pico-8 play session: mixed d-pad (fixed 12-tick cycle), after a click and taps of 🅾, ❎, 🅾+❎, 🅾 in the second before t = 0

[t = 1 s] mixed d-pad (1.2s cycle ×~1): → ← ↑ ↓ + 🅾/❎ taps, ~1s
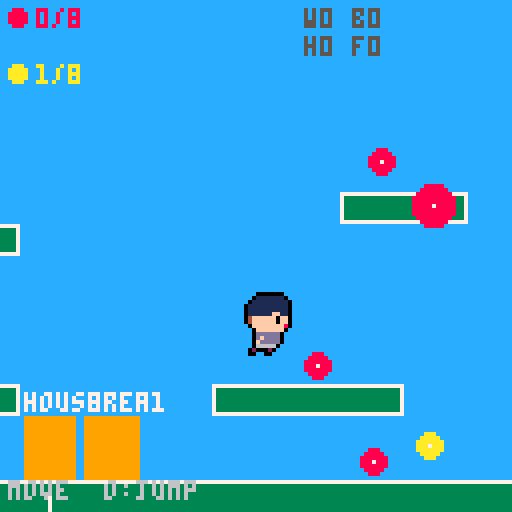
[t = 2 s] mixed d-pad (1.2s cycle ×~1): → ← ↑ ↓ + 🅾/❎ taps, ~2s
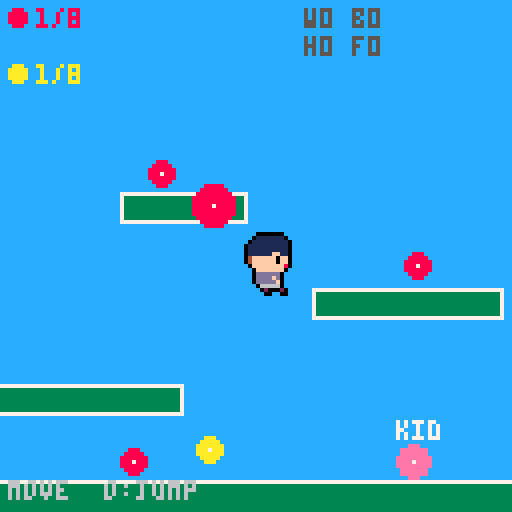
[t = 4 s] mixed d-pad (1.2s cycle ×~3): → ← ↑ ↓ + 🅾/❎ taps, ~4s
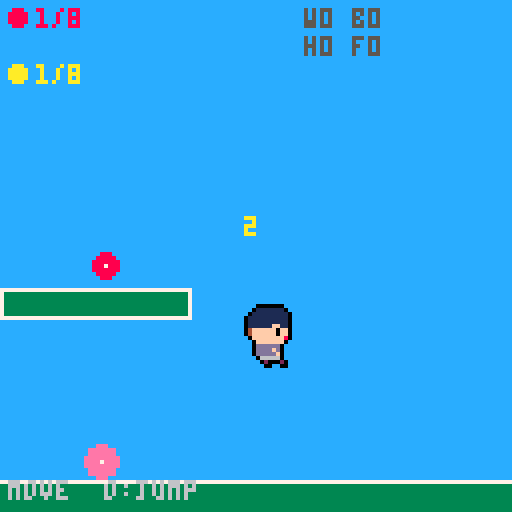
[t = 6 s] mixed d-pad (1.2s cycle ×~5): → ← ↑ ↓ + 🅾/❎ taps, ~6s
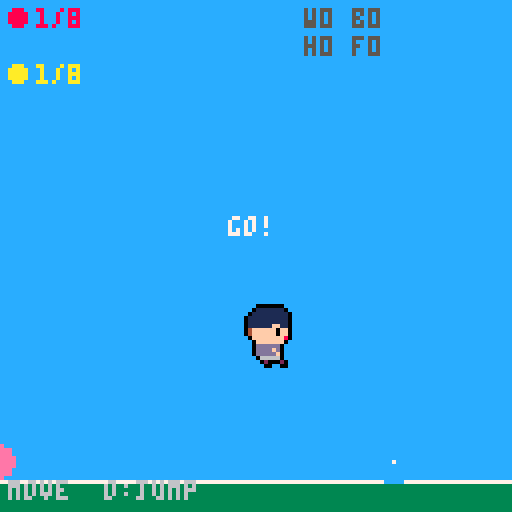
[t = 8 s] mixed d-pad (1.2s cycle ×~6): → ← ↑ ↓ + 🅾/❎ taps, ~8s
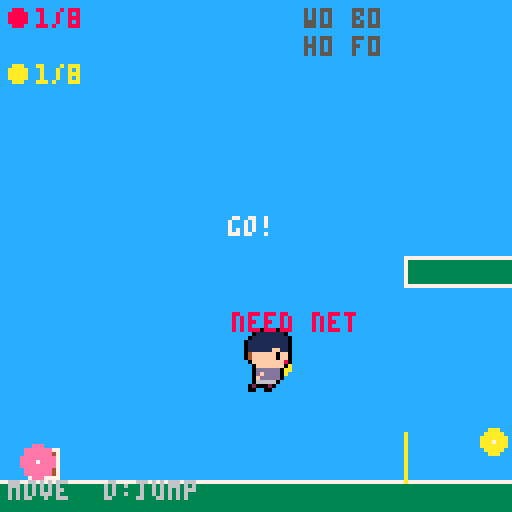

pico-8 cartridge
version 43
__lua__
-- game1: family adventure prototype
-- arrows: move  o: jump/interact  x: close menu

-- ===========================
-- scene manager
-- ===========================
scene="title"

-- title screen state
title_sel=1         -- 1=continue  2=new game
title_confirm=false -- showing erase confirmation?
title_csel=2        -- confirm cursor: 1=yes  2=no (default no)
title_pb={false,false,false,false,false,false} -- prev buttons

spawns={
 outdoor={x=24,y=112},
 outdoor2={x=24,y=112},
 floor1={x=61,y=60},
 floor2={x=61,y=60},
 bedroom={x=61,y=60},
}

function goto_scene(s)
 local from_out=scene=="outdoor" or scene=="outdoor2"
 local to_out=s=="outdoor" or s=="outdoor2"
 if from_out and not to_out then music(-1) end
 scene=s
 local sp=spawns[s]
 p.x,p.y=sp.x,sp.y
 p.vx,p.vy=0,0
 p.on_ground=false
 p.can_dash=true
 dash_timer=0
 wall_dir=0
 wall_timer=0
 side_jump=false
 is_slide_dash=false
 dir_change_window=0
 dir_change_sjd=0
 prev_hdir=0
 ghosts={}
 prev_o=btn(4)
 prev_x=btn(5)
 prev_left=btn(0)
 prev_right=btn(1)
 x_tap_timer=0
 left_tap_timer=0
 right_tap_timer=0
 if to_out then music(0,7) end
end

-- ===========================
-- player
-- ===========================
p={x=24,y=40,vx=0,vy=0,w=6,h=8,on_ground=false,
   anim_t=0,facing=1,land_flash=0,is_dir_flash=false,
   prev_on_ground=false,prev_vx=0,air_sprint=false,can_dash=true}
coyote_timer=0
jump_buffer=0
dash_timer=0
dash_dvx=0
dash_dvy=0
dash_spr=6
dash_is_ground=false
is_slide_dash=false
suppress_lf=false
wall_dir=0          -- -1=left wall, 1=right wall, 0=none
wall_timer=0        -- frames of grace after touching wall
on_wall=false       -- true while actively pressed against a wall
side_jump=false     -- true while in a side-jump arc
dir_change_window=0 -- frames remaining in side-jump trigger window
dir_change_sjd=0    -- queued direction for side jump (-1 or 1)
prev_hdir=0         -- horizontal input last frame (-1,0,1)
ghosts={}
prev_o=false
prev_x=false
prev_left=false
prev_right=false
x_tap_timer=0
left_tap_timer=0
right_tap_timer=0

-- movement upgrades (unlocked via challenges, dset 40-42)
upgrades={run=false,dash=false,wall_jump=false}

-- trail race npc (outdoor)
race_npc={npc_x=150,y=112,state="idle",timer=0}
-- "idle"|"ready"|"racing"|"loss"|"win"

-- rescue states (dset 44-45)
beetle_rescued=false
frog_rescued=false

-- near-upgrade interaction flags (set each frame in update_outdoor)
near_racer=false
near_stuck_beetle=false
near_pit_frog=false

-- upgrade unlock flash {msg, t=frames remaining}
upgrade_flash={msg="",t=0}

-- outdoor physics constants
gravity=0.35
max_fall=4
jump_force=-4.5
move_speed=2.2
move_accel=0.4
ground_friction=0.82
coyote_frames=6
jump_buffer_frames=5
dash_spd=6.5
dash_frames=6
double_tap_frames=10
wall_jump_spd=3.73  -- horizontal kick when wall jumping (just below sprint_spd so coast never fires)
wall_coyote=8       -- grace frames after leaving a wall
wall_slide_max=0.6  -- max fall speed while sliding a wall
side_jump_force=-6.4 -- higher arc than normal jump_force
side_jump_hspd=2.2   -- max horizontal speed during side jump

-- indoor speed
indoor_spd=1.5

-- ===========================
-- outdoor level
-- ===========================
level_width=960
platforms={
 -- ground; frog pit gap at x=530-597 (67px wide, 80px deep, floor y=200)
 {0,120,530,16},
 {597,120,371,16},
 -- frog pit walls
 {528,136,2,72},
 {595,136,2,72},
 -- frog pit floor
 {530,200,67,8},
 -- race hurdle: a log across the trail near the end of the race
 {386,112,8,8},
 -- floating platforms (onetop: pass through from below, land on top)
 -- pre-race area (before NPC at x=150)
 {48,96,48,8,  onetop=true},
 {80,48,32,8,  onetop=true},
 {128,72,48,8, onetop=true},
 -- race zone (x=150-480) kept clear except the hurdle at x=386
 -- area 2 (after finish line x=480)
 {480,64,48,8, onetop=true},
 -- area 3 (was {640,96,48,8} -- shifted right past wider pit)
 {672,96,40,8, onetop=true},
 {720,72,64,8, onetop=true},
 {800,96,48,8, onetop=true},
 {680,48,40,8, onetop=true},
 {760,32,32,8, onetop=true},
 -- area 4
 {880,96,80,8, onetop=true},
 {920,56,40,8, onetop=true},
 {860,36,32,8, onetop=true},
}

-- outdoor door sets: house door + inter-level portal, per scene
outdoor_doors={
 outdoor={
  {x=0, y=104,w=14,h=16,dest="floor1",  lbl="house"},
  {x=16,y=104,w=14,h=16,dest="outdoor2",lbl="area2"},
 },
 outdoor2={
  {x=0, y=104,w=14,h=16,dest="floor1",  lbl="house"},
  {x=16,y=104,w=14,h=16,dest="outdoor", lbl="area1"},
 },
}

-- ===========================
-- music notes
-- ===========================
-- note_defs: {x, y, pico-8 color}
-- colors: 8=red  12=blue  10=yellow
-- dset slots: 0-7 red, 8-15 blue, 16-23 yellow
note_defs={
 -- 8 red  (pre-race area + areas 2-4; race zone x=150-480 cleared)
 -- slots 0-7; note at x=152 left on platform {128,72} which straddles start
 {72,88,8},{152,64,8},{560,88,8},{720,64,8},
 {88,40,8},{760,24,8},{800,88,8},{606,108,8},
 -- 8 blue (area 2-3; slot 9 moved from x=456 to area 4)
 {580,88,12},{860,28,12},{532,16,12},{664,88,12},
 {752,64,12},{824,88,12},{700,40,12},{776,24,12},
 -- 8 yellow (area 3-4 + accessible ground notes; race-zone ground notes moved)
 {900,88,10},{940,48,10},{876,28,10},{40,110,10},
 {100,110,10},{500,110,10},{620,88,10},{840,72,10},
}

-- maps pico-8 color to inv_notes key
note_col={[8]="r",[12]="b",[10]="y"}

-- active (uncollected) notes on the map
notes={}

-- inventory: note counts per color
inv_notes={r=0,b=0,y=0}

-- animation timer
note_t=0

function init_notes()
 notes={}
 inv_notes={r=0,b=0,y=0}
 for i,nd in ipairs(note_defs) do
  local slot=i-1
  if dget(slot)==0 then
   add(notes,{x=nd[1],y=nd[2],c=nd[3],id=slot})
  else
   inv_notes[note_col[nd[3]]]+=1
  end
 end
end

function collect_notes()
 for n in all(notes) do
  if rect_overlap(p.x,p.y,p.w,p.h,n.x-3,n.y-3,6,6) then
   dset(n.id,1)
   inv_notes[note_col[n.c]]+=1
   del(notes,n)
  end
 end
end

-- ===========================
-- piano (floor1 living room)
-- ===========================
piano={x=10,y=78,w=20,h=12}  -- hotspot in floor1

piano_open=false
piano_sel=1    -- selected slot: 1=red 2=blue 3=yellow
piano_play=0   -- countdown (>0 = playing animation)

-- {display name, ui color, inv_notes key, music pattern}
songs={
 {"lullaby",  8,"r",8},
 {"march",   12,"b"},
 {"family",  10,"y"},
}

-- ===========================
-- resources
-- ===========================
inv={wood=0,berries=0,herbs=0,fish=0,net=0,jam=0,soup=0,pie=0}

-- task flags (loaded from dset in _init)
-- fish: 0=none 1=dad asked 2=delivered
tasks={fish=0}

-- {x,y,typ,col} ヌ█⬆️ renewable outdoor gather spots
res_nodes={
 {x=100,y=48, typ="berries",col=8},
 {x=340,y=112,typ="fish",   col=12},
 {x=600,y=112,typ="herbs",  col=11},
 {x=760,y=112,typ="wood",   col=4},
}

near_node=nil      -- set each frame in update_outdoor
near_portal=nil    -- set to door table when player is near an outdoor door
res_flash=0        -- pickup feedback countdown
last_gathered=""   -- type name of last gathered resource

-- ===========================
-- npcs (floor1 patrols)
-- ===========================
npcs={
 {x=20,y=50,vx=0.5,px1=10,px2=50, col=9, name="dad"},
 {x=70,y=40,vx=0.5,px1=60,px2=110,col=14,name="mom"},
 {x=80,y=65,vx=0.5,px1=65,px2=105,col=11,name="bro"},
}

function update_npcs()
 for n in all(npcs) do
  n.x+=n.vx
  if n.x>=n.px2 then n.vx=-abs(n.vx)
  elseif n.x<=n.px1 then n.vx=abs(n.vx)
  end
 end
end

function draw_npcs()
 for n in all(npcs) do
  circfill(n.x+3,n.y+4,4,n.col)
  print(n.name,n.x-2,n.y-7,7)
  if not dlg_open and
   rect_overlap(p.x,p.y,p.w,p.h,n.x-2,n.y-2,14,14) then
   print("o:talk",n.x-4,n.y-14,7)
  end
 end
end

-- ===========================
-- dialogue
-- ===========================
-- returns the right line sequence based on task state
function get_dlg(who)
 if who=="dad" then
  if tasks.fish==2 then
   return {"thanks, sport!","that fish was","delicious!"}
  elseif tasks.fish==1 then
   if inv.fish>0 then
    return {"a fish! perfect,","hand it over!"}
   else
    return {"any luck with","that fish yet?"}
   end
  else
   return {"hey, sport!","catch me a fish?","for dinner!"}
  end
 elseif who=="mom" then
  return {"hi sweetie!","have you tried","the piano?"}
 elseif who=="bro" then
  return {"wanna play outside?","i saw a frog","at the lake!"}
 elseif who=="racer" then
  if race_npc.state=="win" then
   return {"nice one, miles!","hey, the trail's","washed out up ahead.","bet you can jump it!"}
  elseif race_npc.state=="loss" then
   return {"so close, miles!","hold x to run","faster. try again?"}
  end
  return {"hey miles! race me","to the big tree!","first one there wins!"}
 elseif who=="pit_frog" then
  return {"croak! i'm stuck!","push off the walls","then press o!","(wall jump unlocked!)"}
 elseif who=="beetle" then
  return {"a log fell on me!","you saved me! thanks","double-tap a direction","to dash!"}
 end
 return {"..."}
end

dlg_open=false
dlg_who=""   -- "dad","mom","bro"
dlg_i=1      -- current line index
dlg_seq={}   -- active line sequence

function open_dlg(who)
 local lines=get_dlg(who)
 dlg_open=true
 dlg_who=who
 dlg_i=1
 dlg_seq=lines
end

function on_dlg_close()
 if dlg_who=="dad" then
  if tasks.fish==0 then
   tasks.fish=1
   dset(30,1)
  elseif tasks.fish==1 and inv.fish>0 then
   inv.fish-=1
   tasks.fish=2
   dset(30,2)
  end
 elseif dlg_who=="racer" then
  if race_npc.state=="win" then
   upgrades.run=true
   dset(40,1)
   upgrade_flash={msg="running unlocked!\nhold x to sprint!",t=180}
  elseif race_npc.state=="idle" then
   race_npc.npc_x=150
   race_npc.state="ready"
   race_npc.timer=45
  elseif race_npc.state=="loss" then
   race_npc.state="returning"
  end
 elseif dlg_who=="pit_frog" then
  if not frog_rescued then
   upgrades.wall_jump=true
   dset(42,1)
   frog_rescued=true
   dset(45,1)
   upgrade_flash={msg="wall jump!\no near wall",t=180}
   init_critters()
  end
 elseif dlg_who=="beetle" then
  if not beetle_rescued then
   upgrades.dash=true
   dset(41,1)
   beetle_rescued=true
   dset(44,1)
   upgrade_flash={msg="dash unlocked!\ntap dir twice",t=180}
   init_critters()
  end
 end
end

function update_dlg()
 if btnp(4) or btnp(5) then
  dlg_i+=1
  if dlg_i>#dlg_seq then
   dlg_open=false
   on_dlg_close()
  end
 end
end

function draw_dlg()
 -- box
 rectfill(4,88,123,122,0)
 rect(4,88,123,122,7)
 -- npc name (colored)
 local ncol=7
 local xcols={racer=14,pit_frog=11,beetle=3}
 if xcols[dlg_who] then
  ncol=xcols[dlg_who]
 else
  for n in all(npcs) do
   if n.name==dlg_who then ncol=n.col break end
  end
 end
 print(dlg_who..":",8,91,ncol)
 -- current line
 if dlg_i<=#dlg_seq then
  print(dlg_seq[dlg_i],8,100,7)
 end
 -- footer
 if dlg_i<#dlg_seq then
  print("o:next",90,114,6)
 else
  print("o:close",88,114,6)
 end
end

-- ===========================
-- workbench (floor1)
-- ===========================
wb={x=96,y=78,w=20,h=12}
wb_open=false
wb_sel=1

-- {name, ctxt=cost display, cost={item=qty}, res=result, qty}
recipes={
 {name="net", ctxt="2 wood",
  cost={wood=2},   res="net",qty=1},
 {name="jam", ctxt="2b+1h",
  cost={berries=2,herbs=1},res="jam",qty=1},
}

function can_craft(r)
 for item,qty in pairs(r.cost) do
  if (inv[item] or 0)<qty then return false end
 end
 return true
end

function update_wb()
 if btnp(2) then wb_sel=max(1,wb_sel-1)
 elseif btnp(3) then wb_sel=min(#recipes,wb_sel+1)
 elseif btnp(4) then
  local r=recipes[wb_sel]
  if can_craft(r) then
   for item,qty in pairs(r.cost) do inv[item]-=qty end
   inv[r.res]+=r.qty
  end
 elseif btnp(5) then wb_open=false
 end
end

function draw_wb_menu()
 rectfill(10,28,117,102,0)
 rect(10,28,117,102,7)
 print("--workbench--",26,32,7)
 for i,r in ipairs(recipes) do
  local sy=46+i*12
  local col=can_craft(r) and 7 or 5
  local cur=i==wb_sel and ">" or " "
  print(cur..r.name,16,sy,col)
  print(r.ctxt,70,sy,col)
 end
 -- current inv
 print("w"..inv.wood.." b"..inv.berries,16,80,6)
 print("h"..inv.herbs.." f"..inv.fish,16,87,6)
 print("o:craft  x:close",16,95,6)
end

-- ===========================
-- cooking (stove, floor1)
-- ===========================
stove={x=96,y=50,w=20,h=12}
stove_open=false
stove_sel=1

cook_recipes={
 {name="soup",ctxt="1f+1h",cost={fish=1,herbs=1},res="soup",qty=1},
 {name="pie", ctxt="2b",   cost={berries=2},      res="pie", qty=1},
}

function update_stove()
 if btnp(2) then stove_sel=max(1,stove_sel-1)
 elseif btnp(3) then stove_sel=min(#cook_recipes,stove_sel+1)
 elseif btnp(4) then
  local r=cook_recipes[stove_sel]
  if can_craft(r) then
   for item,qty in pairs(r.cost) do inv[item]-=qty end
   inv[r.res]+=r.qty
  end
 elseif btnp(5) then stove_open=false
 end
end

function draw_stove_menu()
 rectfill(10,28,117,102,0)
 rect(10,28,117,102,7)
 print("--kitchen--",30,32,7)
 for i,r in ipairs(cook_recipes) do
  local sy=46+i*12
  local col=can_craft(r) and 7 or 5
  local cur=i==stove_sel and ">" or " "
  print(cur..r.name,16,sy,col)
  print(r.ctxt,70,sy,col)
 end
 print("b"..inv.berries.." h"..inv.herbs,16,80,6)
 print("f"..inv.fish,16,87,6)
 print("o:cook  x:close",16,95,6)
end

-- ===========================
-- critters
-- ===========================
caught={frog=false,crab=false,butterfly=false,
        beetle=false,firefly=false,snake=false}

critter_types={"frog","crab","butterfly","beetle","firefly","snake"}
critter_slot={frog=24,crab=25,butterfly=26,beetle=27,firefly=28,snake=29}
critter_col= {frog=11,crab=8, butterfly=14,beetle=3, firefly=10,snake=3}
critter_abbr={frog="frog",crab="crab",butterfly="bfly",
              beetle="btle",firefly="ffly",snake="snke"}

critter_defs={
 {x=60, y=112,typ="frog",      fly=false,zx1=10, zx2=140,zy1=108,zy2=116},
 {x=70, y=112,typ="crab",      fly=false,zx1=10, zx2=140,zy1=108,zy2=116},
 {x=500,y=44, typ="butterfly", fly=true, zx1=490,zx2=620,zy1=30, zy2=60},
 {x=680,y=112,typ="beetle",    fly=false,zx1=560,zx2=820,zy1=108,zy2=116},
 {x=520,y=96, typ="firefly",   fly=true, zx1=400,zx2=640,zy1=80, zy2=114},
 {x=820,y=112,typ="snake",     fly=false,zx1=700,zx2=950,zy1=108,zy2=116},
}

critters={}
near_critter=nil

function init_critters()
 critters={}
 for cd in all(critter_defs) do
  local skip=
   (cd.typ=="beetle" and not beetle_rescued) or
   (cd.typ=="frog"   and not frog_rescued)
  if not caught[cd.typ] and not skip then
   add(critters,{
    x=cd.x,y=cd.y,typ=cd.typ,fly=cd.fly,
    zx1=cd.zx1,zx2=cd.zx2,zy1=cd.zy1,zy2=cd.zy2,
    vx=0,vy=0,t=0
   })
  end
 end
end

function update_critters()
 for c in all(critters) do
  c.t-=1
  if c.t<=0 then
   c.vx=(rnd(2)-1)*0.7
   if c.fly then c.vy=(rnd(2)-1)*0.4 end
   c.t=flr(rnd(80))+30
  end
  c.x=mid(c.zx1,c.x+c.vx,c.zx2)
  if c.fly then c.y=mid(c.zy1,c.y+c.vy,c.zy2) end
  if c.x<=c.zx1 or c.x>=c.zx2 then c.vx*=-1 end
  if c.fly and (c.y<=c.zy1 or c.y>=c.zy2) then c.vy*=-1 end
 end
end

function draw_critters()
 for c in all(critters) do
  circfill(c.x+3,c.y+3,3,critter_col[c.typ])
  pset(c.x+3,c.y+3,7)
 end
end

function draw_bedroom_display()
 print("critter stand",28,6,7)
 for i,t in ipairs(critter_types) do
  local sx=6+((i-1)%3)*38
  local sy=20+flr((i-1)/3)*30
  rectfill(sx,sy,sx+18,sy+18,0)
  rect(sx,sy,sx+18,sy+18,7)
  if caught[t] then
   circfill(sx+9,sy+9,5,critter_col[t])
   pset(sx+9,sy+9,7)
  else
   print("?",sx+6,sy+6,5)
  end
  print(critter_abbr[t],sx+1,sy+20,caught[t] and 7 or 5)
 end
end

function update_piano()
 -- during play animation: just count down, no input
 if piano_play>0 then
  piano_play-=1
  return
 end
 if btnp(2) then piano_sel=max(1,piano_sel-1)
 elseif btnp(3) then piano_sel=min(3,piano_sel+1)
 elseif btnp(4) then  -- O: play selected song
  if inv_notes[songs[piano_sel][3]]==8 then
   piano_play=90
   local pat=songs[piano_sel][4]
   if pat then music(pat) end
  end
 elseif btnp(5) then  -- X: close
  piano_open=false
 end
end

function draw_piano_menu()
 -- sparkle + flash during playback
 if piano_play>0 then
  if piano_play>82 then
   rectfill(0,0,127,127,7)  -- brief white flash at start
  end
  for i=1,14 do
   pset(rnd(128),rnd(128),rnd(15)+1)
  end
 end

 -- menu box
 rectfill(20,26,107,104,0)
 rect(20,26,107,104,7)
 print("-- piano --",32,30,7)

 -- song slots
 for i,s in ipairs(songs) do
  local sy=42+i*14
  local cnt=inv_notes[s[3]]
  local full=cnt==8
  local cursor=i==piano_sel and ">" or " "
  local col=full and s[2] or 5
  print(cursor..s[1].." "..cnt.."/8",26,sy,col)
  if i==piano_sel and not full then
   print("  need all 8!",26,sy+7,5)
  end
 end

 -- footer
 if piano_play>0 then
  print("  ~playing~",34,92,10)
 else
  print("o:play  x:close",24,94,6)
 end
end

-- ===========================
-- indoor rooms
-- ===========================
rooms={
 floor1={
  walls={
   {0,0,128,4},{0,124,128,4},
   {0,0,4,128},{124,0,4,128},
  },
  triggers={
   {x=54,y=4, w=20,h=12,dest="floor2", lbl="up"},
   {x=54,y=108,w=20,h=12,dest="outdoor",lbl="door"},
  },
 },
 floor2={
  walls={
   {0,0,128,4},{0,124,128,4},
   {0,0,4,128},{124,0,4,128},
  },
  triggers={
   {x=54,y=4, w=20,h=12,dest="bedroom",lbl="room"},
   {x=54,y=108,w=20,h=12,dest="floor1", lbl="dn"},
  },
 },
 bedroom={
  walls={
   {0,0,128,4},{0,124,128,4},
   {0,0,4,128},{124,0,4,128},
  },
  triggers={
   {x=54,y=108,w=20,h=12,dest="floor2",lbl="exit"},
  },
 },
}

-- ===========================
-- collision helpers
-- ===========================
function rect_overlap(ax,ay,aw,ah,bx,by,bw,bh)
 return ax<bx+bw and ax+aw>bx and ay<by+bh and ay+ah>by
end

function resolve_x_out()
 for pl in all(platforms) do
  if not pl.onetop and
   rect_overlap(p.x+p.vx,p.y,p.w,p.h,pl[1],pl[2],pl[3],pl[4]) then
   if not p.on_ground then
    wall_dir=p.vx<0 and -1 or 1
    wall_timer=wall_coyote
    on_wall=true
   end
   p.vx=0 return
  end
 end
 p.x+=p.vx
end

function resolve_y_out()
 p.on_ground=false
 for pl in all(platforms) do
  if rect_overlap(p.x,p.y+p.vy,p.w,p.h,pl[1],pl[2],pl[3],pl[4]) then
   if p.vy>0 then
    -- land on top only if player was above platform (one-way: skip if below)
    if not pl.onetop or p.y+p.h<=pl[2] then
     p.y=pl[2]-p.h
     p.on_ground=true
     p.vy=0 return
    end
   elseif not pl.onetop then
    -- bounce off ceiling only for solid platforms
    p.y=pl[2]+pl[4]
    p.vy=0 return
   end
  end
 end
 p.y+=p.vy
end

function resolve_indoor(walls)
 local nx=p.x+p.vx
 for w in all(walls) do
  if rect_overlap(nx,p.y,p.w,p.h,w[1],w[2],w[3],w[4]) then
   nx=p.x break
  end
 end
 p.x=nx
 local ny=p.y+p.vy
 for w in all(walls) do
  if rect_overlap(p.x,ny,p.w,p.h,w[1],w[2],w[3],w[4]) then
   ny=p.y break
  end
 end
 p.y=ny
end

function check_triggers(trig)
 for t in all(trig) do
  if rect_overlap(p.x,p.y,p.w,p.h,t.x,t.y,t.w,t.h) then
   goto_scene(t.dest) return
  end
 end
end

-- ===========================
-- init
-- ===========================
function _init()
 palt(0,false)
 palt(5,true)
 cartdata("game1_save")
 init_notes()
 tasks.fish=dget(30)
 upgrades.run=dget(40)==1
 upgrades.dash=dget(41)==1
 upgrades.wall_jump=dget(42)==1
 beetle_rescued=dget(44)==1
 frog_rescued=dget(45)==1
 for i,t in ipairs(critter_types) do
  caught[t]=dget(critter_slot[t])==1
 end
 init_critters()
 scene="title"
end

function do_jump()
 sfx(0)  -- jump sound (change 0 to your sfx slot)
 p.vy=jump_force
 p.on_ground=false
 coyote_timer=0
 jump_buffer=0
 dash_timer=0
end

-- ===========================
-- player animation
-- ===========================
function update_player_anim()
 p.anim_t+=1
 -- indoors treat player as always grounded
 local is_out=scene=="outdoor" or scene=="outdoor2"
 local grnd=not is_out or p.on_ground
 -- landing flash
 if grnd and not p.prev_on_ground then
  if suppress_lf then suppress_lf=false
  else p.land_flash=10 p.is_dir_flash=false
  end
 end
 -- direction-change flash: fires on the first frame the player
 -- presses the opposite direction while sprinting at speed
 local hdir=btn(0) and -1 or (btn(1) and 1 or 0)
 if grnd and btn(5)
  and abs(p.vx)>1.0
  and hdir~=0 and hdir~=prev_hdir
  and (hdir>0)~=(p.vx>0) then
  if suppress_lf then suppress_lf=false
  else
   p.land_flash=8 p.is_dir_flash=true sfx(7)
   dir_change_window=8
   dir_change_sjd=p.vx>0 and -1 or 1
  end
 end
 if p.land_flash>0 then p.land_flash-=1 end
 if p.vx>0.1 then p.facing=1 elseif p.vx<-0.1 then p.facing=-1 end
 p.prev_on_ground=grnd
 p.prev_vx=p.vx
 prev_hdir=hdir
end

function get_player_spr()
 local is_out=scene=="outdoor" or scene=="outdoor2"
 local grnd=not is_out or p.on_ground
 local fx=p.facing<0
 if scene=="outdoor" then
  -- 8x8 new sprites
  if p.land_flash>0 and p.is_dir_flash then return 55,fx end
  if dash_timer>0 and is_slide_dash then return dash_spr,fx end
  if not grnd then
   if dash_timer>0 then return dash_spr,fx end
   if side_jump then
    if p.vy<-1 then return 56,fx
    elseif p.vy<=1 then return 57,fx
    else return 58,fx end
   end
   if p.vy<0 then return 53,fx else return 54,fx end
  end
  if abs(p.vx)>0.1 then
   local spd=btn(5) and 4 or 6
   return 50+flr(p.anim_t/spd)%3,fx
  end
  return 48+flr(p.anim_t/20)%2,fx
 else
  -- 16x16 old sprites (outdoor2 and all indoor scenes)
  if p.land_flash>0 and p.is_dir_flash then return 30,fx end
  if dash_timer>0 and is_slide_dash then return dash_spr,fx end
  if not grnd then
   if dash_timer>0 then return dash_spr,fx end
   if side_jump then
    if p.vy<-1 then return 64,fx
    elseif p.vy<=1 then return 66,fx
    else return 68,fx end
   end
   if p.vy<0 then return 26,fx else return 28,fx end
  end
  if abs(p.vx)>0.1 then
   local spd=btn(5) and 4 or 6
   return 20+flr(p.anim_t/spd)%3*2,fx
  end
  return 16+flr(p.anim_t/20)%2*2,fx
 end
end

function draw_player()
 local s,fx=get_player_spr()
 local dashing=dash_timer>0
 local post_air=not p.can_dash and dash_timer==0
 if dashing then pal(0,7) pal(1,7)
 elseif post_air then pal(1,7) end
 if scene=="outdoor" then
  spr(s,p.x-1,p.y,1,1,fx)
 else
  spr(s,p.x-5,p.y-8,2,2,fx)
 end
 if dashing or post_air then pal(0,0) pal(1,1) end
end

-- ===========================
-- update
-- ===========================
-- ===========================
-- title screen
-- ===========================
function new_game()
 for i=0,45 do dset(i,0) end
 init_notes()
 tasks={fish=0}
 upgrades={run=false,dash=false,wall_jump=false}
 beetle_rescued=false
 frog_rescued=false
 for i,t in ipairs(critter_types) do caught[t]=false end
 init_critters()
 goto_scene("outdoor")
end

function update_title()
 -- read buttons with per-frame debounce
 local pb=title_pb
 local up=btn(2) and not pb[3]
 local dn=btn(3) and not pb[4]
 local o=btn(4) and not pb[5]
 local x=btn(5) and not pb[6]
 title_pb={btn(0),btn(1),btn(2),btn(3),btn(4),btn(5)}

 if title_confirm then
  if up or dn then
   title_csel=title_csel==1 and 2 or 1
  end
  if x then title_confirm=false end
  if o then
   if title_csel==1 then
    new_game()
   else
    title_confirm=false
   end
  end
 else
  if up or dn then
   title_sel=title_sel==1 and 2 or 1
  end
  if o then
   if title_sel==1 then
    goto_scene("outdoor")
   else
    title_confirm=true
    title_csel=2  -- default cursor on "no"
   end
  end
 end
end

function draw_title()
 cls(1)
 -- sky gradient bands
 rectfill(0,60,127,127,3)

 -- title
 print("family",34,28,7)
 print("adventure",28,36,10)
 -- divider
 line(30,46,97,46,5)

 -- has any save data?
 local has_save=false
 for i=0,45 do
  if dget(i)~=0 then has_save=true break end
 end

 local c1=title_sel==1 and 10 or 6
 local c2=title_sel==2 and 10 or 6
 local x1=title_sel==1 and ">" or " "
 local x2=title_sel==2 and ">" or " "

 print(x1..(has_save and "continue" or "play"),38,58,c1)
 print(x2.."new game",38,68,c2)

 -- confirmation overlay
 if title_confirm then
  rectfill(20,40,107,88,0)
  rect(20,40,107,88,7)
  print("erase save data?",24,46,7)
  print("all progress lost.",24,54,6)
  local y1=title_csel==1 and 10 or 6
  local y2=title_csel==2 and 10 or 6
  print((title_csel==1 and ">" or " ").."yes",38,68,y1)
  print((title_csel==2 and ">" or " ").."no",38,78,y2)
 end
end

function _update()
 if scene=="title" then
  update_title()
 elseif scene=="outdoor" or scene=="outdoor2" then
  update_outdoor()
 else
  update_indoor()
 end
end

function update_outdoor()
 note_t+=1
 if res_flash>0 then res_flash-=1 end

 -- pause movement during outdoor dialogue
 if dlg_open then
  update_dlg()
  prev_o=btn(4) prev_x=btn(5)
  prev_left=btn(0) prev_right=btn(1)
  return
 end

 -- find near critter
 near_critter=nil
 for c in all(critters) do
  if rect_overlap(p.x,p.y,p.w,p.h,c.x-3,c.y-3,10,10) then
   near_critter=c break
  end
 end

 -- find nearest resource node within reach
 near_node=nil
 for rn in all(res_nodes) do
  if rect_overlap(p.x,p.y,p.w,p.h,rn.x-6,rn.y-6,14,14) then
   near_node=rn break
  end
 end

 -- door proximity
 near_portal=nil
 for d in all(outdoor_doors[scene]) do
  if rect_overlap(p.x,p.y,p.w,p.h,d.x,d.y,d.w,d.h) then
   near_portal=d break
  end
 end

 -- near upgrade interaction flags
 near_racer=not upgrades.run
  and (race_npc.state=="idle" or race_npc.state=="loss")
  and rect_overlap(p.x,p.y,p.w,p.h,race_npc.npc_x-4,race_npc.y-4,14,14)
 near_stuck_beetle=not beetle_rescued and not caught.beetle
  and rect_overlap(p.x,p.y,p.w,p.h,676,108,14,14)
 near_pit_frog=not frog_rescued and not caught.frog
  and rect_overlap(p.x,p.y,p.w,p.h,556,190,14,14)

 -- race NPC update
 if race_npc.state=="ready" then
  race_npc.timer-=1
  if race_npc.timer<=0 then race_npc.state="racing" end
 elseif race_npc.state=="racing" then
  race_npc.npc_x+=2.4
  if p.x>=480 and race_npc.npc_x<480 then
   race_npc.state="win"
   open_dlg("racer")
  elseif race_npc.npc_x>=480 then
   race_npc.state="loss"  -- wait at finish for player
  end
 elseif race_npc.state=="returning" then
  race_npc.npc_x-=1.5
  if race_npc.npc_x<=150 then
   race_npc.npc_x=150
   race_npc.state="idle"
  end
 end

 if p.on_ground then
  coyote_timer=coyote_frames
  p.can_dash=true
  wall_dir=0
  wall_timer=0
  side_jump=false
 else
  coyote_timer=max(0,coyote_timer-1)
  wall_timer=max(0,wall_timer-1)
 end
 if jump_buffer>0 then jump_buffer-=1 end
 if dir_change_window>0 then dir_change_window-=1 end

 if dash_timer>0 then
  -- air cancel: re-press o during a mid-air dash kills momentum
  if not dash_is_ground and btn(4) and not prev_o then
   p.vx=0 p.vy=0
   dash_timer=0
  else
   dash_timer-=1
   p.vx=dash_dvx
   p.vy=dash_dvy
   if dash_timer==0 then
    p.vy=p.vy*0.3
    if dash_is_ground then suppress_lf=true end
   end
   if dash_timer>0 and dash_timer%2==0 and not p.on_ground then
    add(ghosts,{x=p.x,y=p.y,fx=p.facing<0,t=8,s=dash_spr})
   end
  end
 else
  if p.on_ground and (upgrades.run or race_npc.state=="racing") then
   p.air_sprint=btn(5)
  end
  local spd=p.air_sprint and move_speed*1.7 or move_speed
  local sprint_spd=move_speed*1.7
  if btn(0) then
   if p.vx<-sprint_spd and btn(5) then
    -- post-dash coast: hold X to maintain speed
   elseif p.vx>-spd then p.vx=max(-spd,p.vx-move_accel)
   else p.vx=max(-spd,p.vx+move_accel)
   end
  elseif btn(1) then
   if p.vx>sprint_spd and btn(5) then
    -- post-dash coast: hold X to maintain speed
   elseif p.vx<spd then p.vx=min(spd,p.vx+move_accel)
   else p.vx=max(spd,p.vx-move_accel)
   end
  elseif p.on_ground then
   p.vx*=ground_friction
   if abs(p.vx)<0.1 then p.vx=0 end
  end
  local fall_cap=on_wall and p.vy>0 and wall_slide_max or max_fall
  if side_jump then p.vx=mid(-side_jump_hspd,p.vx,side_jump_hspd) end
  p.vy=min(p.vy+gravity,fall_cap)
 end

 local o_press=btn(4) and not prev_o
 if o_press then
  if near_portal then
   goto_scene(near_portal.dest)
   return
  elseif near_racer then
   open_dlg("racer")
  elseif near_pit_frog then
   open_dlg("pit_frog")
  elseif near_stuck_beetle then
   open_dlg("beetle")
  elseif near_critter and inv.net>0 then
   caught[near_critter.typ]=true
   dset(critter_slot[near_critter.typ],1)
   del(critters,near_critter)
   near_critter=nil
  elseif near_node then
   inv[near_node.typ]+=1
   last_gathered=near_node.typ
   res_flash=30
  elseif upgrades.dash and p.on_ground and btn(3) then
   -- slide dash: hold down + O (down-left/right also ok)
   local dx=btn(0) and -1 or (btn(1) and 1 or p.facing)
   dash_dvx=dx*dash_spd
   dash_dvy=0
   dash_spr=scene=="outdoor" and 55 or 30
   sfx(8)
   p.vx=dash_dvx
   p.vy=0
   add(ghosts,{x=p.x,y=p.y,fx=p.facing<0,t=8,s=dash_spr})
   dash_timer=dash_frames
   dash_is_ground=true
   is_slide_dash=true
  elseif upgrades.wall_jump and not p.on_ground and wall_timer>0 then
   -- wall jump: kick away from wall
   p.vx=-wall_dir*wall_jump_spd
   p.vy=jump_force
   p.air_sprint=true   -- sustain sprint-speed cap in air (feels forceful, identical with/without X)
   wall_timer=0
   coyote_timer=0
   jump_buffer=0
   sfx(0)
  elseif upgrades.dash and not p.on_ground and p.can_dash then
   -- air dash: press o while airborne (once per jump)
   local dx=0
   if btn(0) then dx=-1 elseif btn(1) then dx=1 end
   local dy=0
   if btn(2) then dy=-1 elseif btn(3) then dy=1 end
   if dx==0 and dy==0 then dx=p.facing end
   if dx~=0 and dy~=0 then
    dash_dvx=dx*dash_spd*0.71
    dash_dvy=dy*dash_spd*0.71
   else
    dash_dvx=dx*dash_spd
    dash_dvy=dy*dash_spd
   end
   p.vx=dash_dvx
   p.vy=dash_dvy
   dash_spr=scene=="outdoor" and 53 or 26
   sfx(8)
   add(ghosts,{x=p.x,y=p.y,fx=p.facing<0,t=8,s=dash_spr})
   dash_timer=dash_frames
   dash_is_ground=false
   p.can_dash=false
   side_jump=false
   is_slide_dash=false
  else
   -- side jump: press O within the dir-change animation window
   if dir_change_window>0 and (p.on_ground or coyote_timer>0) then
    sfx(0)
    p.vy=side_jump_force
    p.vx=dir_change_sjd*side_jump_hspd
    p.on_ground=false
    coyote_timer=0
    jump_buffer=0
    dash_timer=0
    side_jump=true
    dir_change_window=0
   else
    jump_buffer=jump_buffer_frames
   end
  end
 end
 if jump_buffer>0 and (p.on_ground or coyote_timer>0) then
  do_jump()
 end

 -- ground dash: double-tap x
 local x_press=btn(5) and not prev_x
 if x_tap_timer>0 then x_tap_timer-=1 end
 if x_press then
  if upgrades.dash and x_tap_timer>0 and p.on_ground then
   x_tap_timer=0
   local dx=0
   if btn(0) then dx=-1 elseif btn(1) then dx=1 end
   if dx==0 then dx=p.facing end
   dash_dvx=dx*dash_spd
   dash_dvy=0
   dash_spr=scene=="outdoor" and 53 or 26
   sfx(8)
   p.vx=dash_dvx
   dash_timer=dash_frames
   dash_is_ground=true
   is_slide_dash=false
  else
   x_tap_timer=double_tap_frames
  end
 end

 -- ground dash: double-tap left/right
 local left_press=btn(0) and not prev_left
 local right_press=btn(1) and not prev_right
 if left_tap_timer>0 then left_tap_timer-=1 end
 if right_tap_timer>0 then right_tap_timer-=1 end
 if left_press then
  if upgrades.dash and left_tap_timer>0 and p.on_ground and dash_timer==0 then
   left_tap_timer=0
   dash_dvx=-dash_spd dash_dvy=0
   dash_spr=scene=="outdoor" and 53 or 26
   sfx(8) p.vx=dash_dvx
   dash_timer=dash_frames dash_is_ground=true is_slide_dash=false
  else left_tap_timer=double_tap_frames end
 end
 if right_press then
  if upgrades.dash and right_tap_timer>0 and p.on_ground and dash_timer==0 then
   right_tap_timer=0
   dash_dvx=dash_spd dash_dvy=0
   dash_spr=scene=="outdoor" and 53 or 26
   sfx(8) p.vx=dash_dvx
   dash_timer=dash_frames dash_is_ground=true is_slide_dash=false
  else right_tap_timer=double_tap_frames end
 end

 on_wall=false       -- reset before resolve so gravity read prev-frame value
 resolve_x_out()
 resolve_y_out()

 if p.on_ground and jump_buffer>0 then do_jump() end

 -- wrap player across map edges (at exact boundary for cam continuity)
 if p.x >= level_width then p.x-=level_width
 elseif p.x < 0 then p.x+=level_width
 end
 collect_notes()
 update_critters()
 for g in all(ghosts) do
  g.t-=1
  if g.t<=0 then del(ghosts,g) end
 end
 prev_o=btn(4)
 prev_x=btn(5)
 prev_left=btn(0)
 prev_right=btn(1)
 update_player_anim()
end

function update_indoor()
 -- dialogue captures all input when open
 if dlg_open then
  update_dlg()
  return
 end
 -- stove menu captures all input when open
 if stove_open then
  update_stove()
  return
 end
 -- workbench menu captures all input when open
 if wb_open then
  update_wb()
  return
 end
 -- piano menu captures all input when open
 if piano_open then
  update_piano()
  return
 end

 local rm=rooms[scene]
 p.vx,p.vy=0,0
 if btn(0) then p.vx=-indoor_spd end
 if btn(1) then p.vx= indoor_spd end
 if btn(2) then p.vy=-indoor_spd end
 if btn(3) then p.vy= indoor_spd end
 resolve_indoor(rm.walls)
 check_triggers(rm.triggers)

 if scene=="floor1" then
  -- piano: open on O when nearby
  if rect_overlap(p.x,p.y,p.w,p.h,piano.x-2,piano.y-2,piano.w+4,piano.h+4) then
   if btnp(4) then piano_open=true end
  end
  -- stove: open on O when nearby
  if rect_overlap(p.x,p.y,p.w,p.h,stove.x-2,stove.y-2,stove.w+4,stove.h+4) then
   if btnp(4) then stove_open=true end
  end
  -- workbench: open on O when nearby
  if rect_overlap(p.x,p.y,p.w,p.h,wb.x-2,wb.y-2,wb.w+4,wb.h+4) then
   if btnp(4) then wb_open=true end
  end
  -- npcs: talk on O when nearby
  for n in all(npcs) do
   if rect_overlap(p.x,p.y,p.w,p.h,n.x-2,n.y-2,14,14) then
    if btnp(4) then open_dlg(n.name) end
    break
   end
  end
  update_npcs()
 end
 update_player_anim()
end

-- ===========================
-- draw
-- ===========================
function _draw()
 if scene=="title" then
  draw_title()
 elseif scene=="outdoor" or scene=="outdoor2" then
  draw_outdoor()
 else
  draw_indoor()
 end
end

-- draws the world background (called twice for seamless looping)
function draw_world_bg()
 rectfill(0,0,level_width,120,12)
 -- underground dirt layer (visible when camera scrolls into pit)
 rectfill(0,120,level_width,210,4)
 -- frog pit shaft interior (black opening)
 rectfill(530,120,596,208,0)
 -- tile sprite 0 along pit perimeter (left wall, right wall, floor)
 for ty=120,200,8 do spr(0,522,ty) end  -- left inner strip
 for ty=120,200,8 do spr(0,596,ty) end  -- right inner strip
 for tx=530,592,8 do spr(0,tx,200) end  -- bottom row
 -- caution sign before frog pit
 line(528,116,528,120,4)       -- sign post
 rectfill(520,110,536,116,4)   -- sign board
 print("!",528,111,7)
 -- platforms
 for pl in all(platforms) do
  rectfill(pl[1],pl[2],pl[1]+pl[3]-1,pl[2]+pl[4]-1,3)
  rect(pl[1],pl[2],pl[1]+pl[3]-1,pl[2]+pl[4]-1,7)
 end
 -- race hurdle: draw over platform as a brown log
 rectfill(386,112,393,119,4)
 rect(386,112,393,119,7)
 draw_critters()
 -- race npc (hidden once running is unlocked)
 if not upgrades.run then
  local rx=race_npc.npc_x
  circfill(rx+3,race_npc.y+3,4,14)
  pset(rx+3,race_npc.y+3,7)
  if race_npc.state=="idle" or race_npc.state=="loss" then
   print("kid",rx-1,race_npc.y-7,7)
  end
  -- finish line: show while race is active, npc waits at finish, or npc is returning
  if race_npc.state=="ready" or race_npc.state=="racing"
   or race_npc.state=="loss" or race_npc.state=="returning" then
   line(480,108,480,120,10)
  end
 end
 -- stuck beetle (before rescue; shows log over it)
 if not beetle_rescued and not caught.beetle then
  rectfill(673,109,693,113,4)
  circfill(683,115,3,critter_col.beetle)
  pset(683,115,7)
 end
 -- pit frog (stuck at bottom until rescued)
 if not frog_rescued and not caught.frog then
  circfill(563,197,3,critter_col.frog)
  pset(563,197,7)
 end
 -- resource nodes
 for rn in all(res_nodes) do
  circfill(rn.x+3,rn.y+3,5,rn.col)
  pset(rn.x+3,rn.y+3,7)
 end
 -- music notes (bobbing)
 for n in all(notes) do
  local by=flr(n.y+sin(note_t/60+n.id*0.13)*2)
  circfill(n.x+2,by+2,3,n.c)
  pset(n.x+2,by+2,7)
 end
 -- doors
 for d in all(outdoor_doors[scene]) do
  rectfill(d.x,d.y,d.x+d.w-1,119,9)
  print(d.lbl,d.x+1,d.y-6,7)
  if near_portal==d then
   print("o:enter",d.x+1,d.y-14,7)
  end
 end
end

function draw_outdoor()
 cls(1)
 local cam_x=p.x-64  -- unclamped for seamless loop
 -- scroll down when player's feet go below ground (y=120)
 local cam_y=max(0,p.y+p.h-120)

 -- primary world draw
 camera(cam_x,cam_y)
 draw_world_bg()

 -- secondary draw to show the far end of the world near each edge
 if cam_x>level_width-128 then
  camera(cam_x-level_width,cam_y)
  draw_world_bg()
 elseif cam_x<0 then
  camera(cam_x+level_width,cam_y)
  draw_world_bg()
 end

 -- dash ghosts and player (primary world space)
 camera(cam_x,cam_y)
 for g in all(ghosts) do
  local gc=g.t>4 and 7 or 1
  palt(0,true)
  for c=1,15 do pal(c,gc) end
  if scene=="outdoor" then
   spr(g.s,g.x-1,g.y,1,1,g.fx)
  else
   spr(g.s,g.x-5,g.y-8,2,2,g.fx)
  end
  pal()
  palt(0,false)
  palt(5,true)
 end
 draw_player()

 -- upgrade interaction prompts (world space)
 if near_racer then
  local msg=race_npc.state=="loss" and "o:retry" or "o:race!"
  print(msg,race_npc.npc_x-4,race_npc.y-14,10)
 end
 if near_stuck_beetle then print("o:help!",672,100,10) end
 if near_pit_frog then print("o:talk",553,182,10) end

 -- prompts (world space)
 if near_critter then
  if inv.net>0 then
   print("o:catch",near_critter.x-6,near_critter.y-10,7)
  else
   print("need net",near_critter.x-8,near_critter.y-10,8)
  end
 end
 if near_node then
  print("o:"..near_node.typ,p.x-10,p.y-10,7)
 end

 camera()
 -- race countdown / go! overlay
 if race_npc.state=="ready" then
  local n=race_npc.timer>30 and "3" or race_npc.timer>15 and "2" or "1"
  print(n,61,54,10)
 elseif race_npc.state=="racing" then
  print("go!",57,54,7)
 end
 -- upgrade unlock flash
 if upgrade_flash.t>0 then
  upgrade_flash.t-=1
  rectfill(14,54,113,72,0)
  rect(14,54,113,72,10)
  print(upgrade_flash.msg,18,58,10)
 end
 -- note HUD
 circfill(4,4,2,8)  print(inv_notes.r.."/8",9, 2,8)
 circfill(4,11,2,12) print(inv_notes.b.."/8",9, 9,12)
 circfill(4,18,2,10) print(inv_notes.y.."/8",9,16,10)
 -- resource HUD (top-right)
 if res_flash>0 then
  print("+1 "..last_gathered,80,2,7)
 else
  print("w"..inv.wood.." b"..inv.berries,76,2,5)
  print("h"..inv.herbs.." f"..inv.fish,76,9,5)
 end
 local hint="move  o:jump"
 if upgrades.run then hint=hint.."  x:run" end
 if upgrades.dash then hint=hint.."  xx:dash" end
 if upgrades.wall_jump then hint=hint.."  wj" end
 print(hint,2,120,6)
 if dlg_open then draw_dlg() end
end

function draw_indoor()
 local rm=rooms[scene]
 cls(4)
 rectfill(4,4,123,123,15)

 -- walls
 for w in all(rm.walls) do
  rectfill(w[1],w[2],w[1]+w[3]-1,w[2]+w[4]-1,4)
 end

 -- triggers
 for t in all(rm.triggers) do
  rectfill(t.x,t.y,t.x+t.w-1,t.y+t.h-1,9)
  print(t.lbl,t.x+2,t.y+3,0)
 end

 -- floor1 furniture
 if scene=="floor1" then
  -- piano
  rectfill(piano.x,piano.y,piano.x+piano.w-1,piano.y+piano.h-1,1)
  rect(piano.x,piano.y,piano.x+piano.w-1,piano.y+piano.h-1,12)
  print("*",piano.x+8,piano.y+3,7)
  if not piano_open and not dlg_open and
   rect_overlap(p.x,p.y,p.w,p.h,piano.x-4,piano.y-4,piano.w+8,piano.h+8) then
   print("o:piano",piano.x-2,piano.y-7,7)
  end
  -- stove
  rectfill(stove.x,stove.y,stove.x+stove.w-1,stove.y+stove.h-1,8)
  rect(stove.x,stove.y,stove.x+stove.w-1,stove.y+stove.h-1,7)
  print("st",stove.x+5,stove.y+3,7)
  if not stove_open and not dlg_open and
   rect_overlap(p.x,p.y,p.w,p.h,stove.x-4,stove.y-4,stove.w+8,stove.h+8) then
   print("o:cook",stove.x-2,stove.y-7,7)
  end
  -- workbench
  rectfill(wb.x,wb.y,wb.x+wb.w-1,wb.y+wb.h-1,4)
  rect(wb.x,wb.y,wb.x+wb.w-1,wb.y+wb.h-1,7)
  print("wb",wb.x+5,wb.y+3,7)
  if not wb_open and not dlg_open and
   rect_overlap(p.x,p.y,p.w,p.h,wb.x-4,wb.y-4,wb.w+8,wb.h+8) then
   print("o:craft",wb.x-4,wb.y-7,7)
  end
 end

 -- bedroom display stands
 if scene=="bedroom" then draw_bedroom_display() end

 -- npcs (floor1 only)
 if scene=="floor1" then draw_npcs() end

 -- player
 draw_player()

 -- menu overlays
 if stove_open  then draw_stove_menu()  end
 if wb_open     then draw_wb_menu()     end
 if piano_open  then draw_piano_menu()  end
 if dlg_open    then draw_dlg()         end

 -- hud
 print("arrows:move",2,2,7)
 print(scene,2,10,6)
end
__gfx__
46444444001111100011111000011111000111110001111100011111000111110000000000000000000000000000000000000000000000000000000000000000
4444644d001ffff0001ffff00001ffff0001ffff0001ffff0001ffff0001ffff0111110000000000000000000000000000000000000000000000000000000000
4444464400f71f1000f71f10000ff71f000ff71f000ff71f000ff71f000ff71f01ffff0000000000000000000000000000000000000000000000000000000000
4444444400fffff000fffef0000ffffe000ffffe000ffffe000ffffe000ffffe0f71f10000000000000000000000000000000000000000000000000000000000
44544444000ff000002222000f2220000f2220000f22200000222000000022200fffef0000000000000000000000000000000000000000000000000000000000
444444d4002222000f0220f00002200000022000000220000f0220000000220f002222f000000000000000000000000000000000000000000000000000000000
d44424440f02d0f00002d0000220d000002d00000dd0200000d20000000002d00f022d0000000000000000000000000000000000000000000000000000000000
4444424400200d0000200d000000d000002d0000000020000d2000000000002d000022dd00000000000000000000000000000000000000000000000000000000
55555000000055555555500000005555555555555555555555555000000055555555555555555555555550000000555555555000000055555555555555555555
55550111111105555555011111110555555550000000555555550111111105555555500000005555555501111111055555550111111105555555500000005555
55501111111110555550111111111055555501111111055555501111111110555555011111110555555011111111105555501111111110555555011111110555
55011111111110555501111111111055555011111111105555011111111110555550111111111055550111111111105555011111111110555550111111111055
55011111111110555501111111111055550111111111105555011111111110555501111111111055550111111111105555011111111110555501111111111055
55011ff11111105555011ff1111110555501111111111055550111111ff110555501111111111055550111111ff11055550111111ff110555501111111111055
5504ff0ffff0f0555504ff0ffff0f055550111111ff110555504ffffff0ff055550111111ff110555504ffffff0ff0555504ffffff0ff05555011ff111111055
5504ff0ffff0f0555504ff0ffff0f0555504ffffff0ff0555504ffffff0ff0555504ffffff0ff0555504ffffff0ff0555504ffffff0ff0555504ff0fff0ff055
5550efffffffe0555550effff8ffe0555504ffffff0ff0555550ffffffff80555504ffffff0ff0555550ffffffff80555550ffffffff80555504ff0fff0ff055
55550fffffff05555550ddddddddd0555550ffffffff805555000fffffff05555550ffffffff805555550fffffff055555550fffffff05555550efff8fffe055
5550ddddddddd055550fdddddddddf0555000fffffff055550ffddddddd0555555000fffffff055555550dddddd0555555550dddddd0555555550fffffff0005
550fdddddddddf05550ffdddddddff0550ffddddddd055555500ddddddd0555550ffddddddd0555555550dfdddd0555555550ddddfd0555555550ddddddddff0
550ffdddddddff0555500ddddddd00555500ddddddd0555555550dddddd055555500ddddddd0555555550fddddd0555555550dddddf055555550fdddddddd005
5550066666660055555506666666055555500dddddd05555555506666660555555500dddddd0555555550666660555555555506666605555550f00dddddd0055
555502000002055555550200000205555502200000e05555555502000e055555550ee00000205555555020002055555555555502000205555550550666662205
55550055555005555555005555500555555005555005555555550055005555555550055550055555555005500555555555555550055005555555555000000005
51111115511111155111111551111115511111155111111551111115555555555555555552555525555555550000000000000000000000000000000000000000
511f1115511f111551111f1551111f1551111f1551111f1551111f15511111155555ff1155dddd5511ff55550000000000000000000000000000000000000000
5ff0f0f55ff0f0f554fff0f554fff0f554fff0f554fff0f554fff0f5511f1115555ff011fddddddf110ff5550000000000000000000000000000000000000000
5fefffe55fef8fe55fffff855fffff855fffff855fffff8555ffff855ff0f0f55ddf8f1155ffff5511f8fdd50000000000000000000000000000000000000000
55ffff555dddddd555ffff5555ffff5555ffff5555ffff5555ffff555fff8ff52ddff0f15fff8ff51f0ffdd20000000000000000000000000000000000000000
5dddddd5f5dddd5ffdddd555fdddd555fdddd55555ddd55555ddd55555dddddf5ddfff115ff0f0f511fffdd50000000000000000000000000000000000000000
f5dddd5f55dddd5555ddd55555ddd55555ddd55555fdd55555ddf5555f5dd25525d5ff11511f111511ff5d520000000000000000000000000000000000000000
55255255552552552255e5555525e555ee55255552525555555252555555ddee55f555555111111555555f550000000000000000000000000000000000000000
55555555555555555500555555555005555555555555555500000000000000000000000000000000000000000000000000000000000000000000000000000000
55555555555555555502000000000205555555555555555500000000000000000000000000000000000000000000000000000000000000000000000000000000
55555550000000555550666666666055550000000555555500000000000000000000000000000000000000000000000000000000000000000000000000000000
5555550eff1111055550ddddddddd055501111ffe055555500000000000000000000000000000000000000000000000000000000000000000000000000000000
550000ff00111110550ddddddddddd0501111100ff00005500000000000000000000000000000000000000000000000000000000000000000000000000000000
506dddffff11111050fdddddddddddf0011111ffffddd60500000000000000000000000000000000000000000000000000000000000000000000000000000000
026dddf8ff11111055000fffffff0005011111ff8fddd62000000000000000000000000000000000000000000000000000000000000000000000000000000000
006dddffff1111105550effff8ffe055011111ffffddd60000000000000000000000000000000000000000000000000000000000000000000000000000000000
506dddffff1111105504ff0ffff0f055011111ffffddd60500000000000000000000000000000000000000000000000000000000000000000000000000000000
506dddff00f111105504ff0ffff0f05501111f00ffddd60500000000000000000000000000000000000000000000000000000000000000000000000000000000
506dddfffff1111055011ff11111105501111fffffddd60500000000000000000000000000000000000000000000000000000000000000000000000000000000
506ddd0eff1111055501111111111055501111ffe0ddd60500000000000000000000000000000000000000000000000000000000000000000000000000000000
0200dd004411105555011111111110555501114400dd002000000000000000000000000000000000000000000000000000000000000000000000000000000000
00550f050000055555501111111110555550000050f0550000000000000000000000000000000000000000000000000000000000000000000000000000000000
55550f055555555555550111111105555555555550f0555500000000000000000000000000000000000000000000000000000000000000000000000000000000
55555055555555555555500000005555555555555505555500000000000000000000000000000000000000000000000000000000000000000000000000000000
